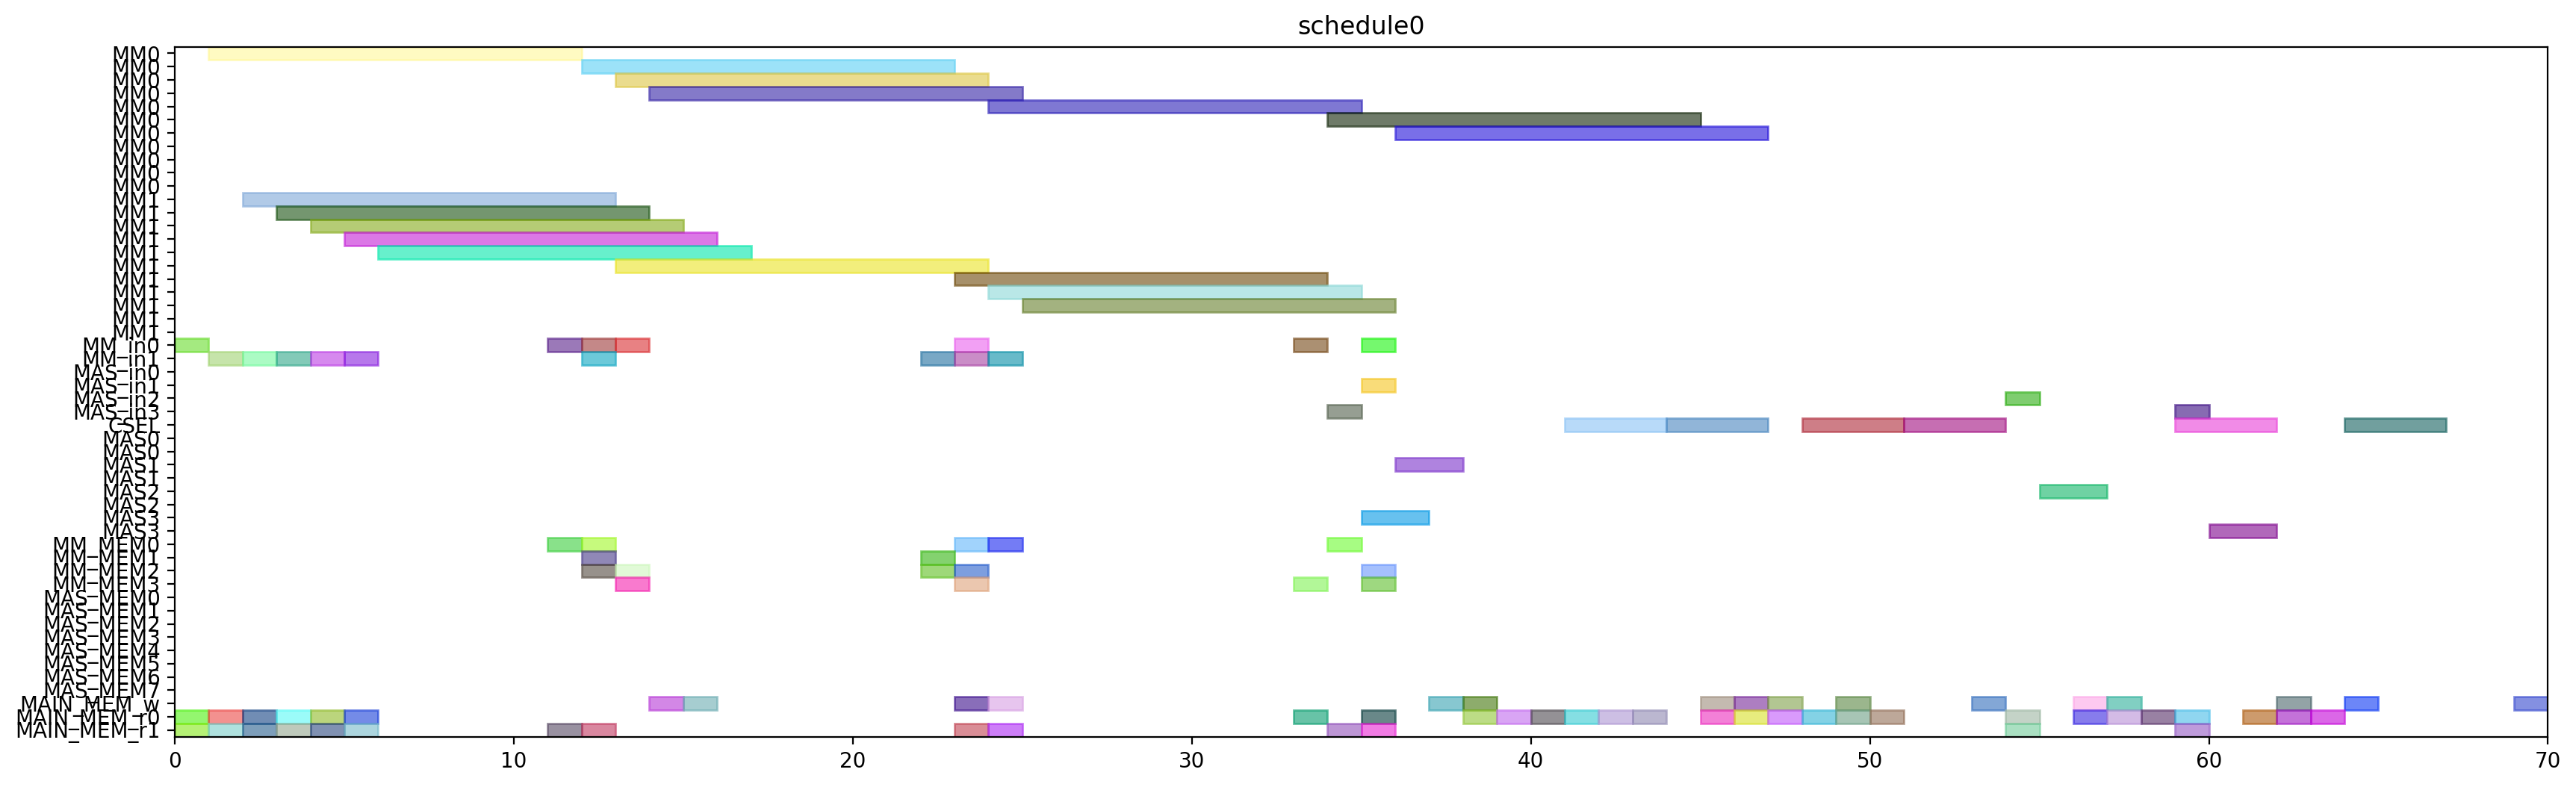

Source code (Python):
from pyschedule import Scenario, solvers, plotters, alt


def solve():
	horizon = 120
	S = Scenario("schedule0", horizon=horizon)

	# resource
	MM = S.Resources('MM', num=2, size=11)
	MM_in = S.Resources('MM_in', num=2)
	MAS_in = S.Resources('MAS_in', num=4)
	CSEL = S.Resource('CSEL')
	MAS = S.Resources('MAS', num=4, size=2, periods=range(1, horizon))
	MM_MEM = S.Resources('MM_MEM', num=4)
	MAS_MEM = S.Resources('MAS_MEM', num=8)
	MAIN_MEM_w = S.Resource('MAIN_MEM_w', size=1)
	MAIN_MEM_r = S.Resources('MAIN_MEM_r', num=2)

	# result of previous scheduling

	# new tasks
	alpha0 = S.Task('alpha0', length=11, delay_cost=1)
	alpha0 += alt(MM)
	alpha0_in = S.Task('alpha0_in', length=1, delay_cost=1)
	alpha0_in += alt(MM_in)
	S += alpha0_in*MM_in[0]<=alpha0*MM[0]
	S += alpha0_in*MM_in[1]<=alpha0*MM[1]
	alpha0_mem0 = S.Task('alpha0_mem0', length=1, delay_cost=1)
	alpha0_mem0 += MAIN_MEM_r[0]
	S += alpha0_mem0 <= alpha0

	alpha0_mem1 = S.Task('alpha0_mem1', length=1, delay_cost=1)
	alpha0_mem1 += MAIN_MEM_r[1]
	S += alpha0_mem1 <= alpha0

	alpha1 = S.Task('alpha1', length=11, delay_cost=1)
	alpha1 += alt(MM)
	alpha1_in = S.Task('alpha1_in', length=1, delay_cost=1)
	alpha1_in += alt(MM_in)
	S += alpha1_in*MM_in[0]<=alpha1*MM[0]
	S += alpha1_in*MM_in[1]<=alpha1*MM[1]
	alpha1_mem0 = S.Task('alpha1_mem0', length=1, delay_cost=1)
	alpha1_mem0 += MAIN_MEM_r[0]
	S += alpha1_mem0 <= alpha1

	alpha1_mem1 = S.Task('alpha1_mem1', length=1, delay_cost=1)
	alpha1_mem1 += MAIN_MEM_r[1]
	S += alpha1_mem1 <= alpha1

	xit2N0 = S.Task('xit2N0', length=11, delay_cost=1)
	xit2N0 += alt(MM)
	xit2N0_in = S.Task('xit2N0_in', length=1, delay_cost=1)
	xit2N0_in += alt(MM_in)
	S += xit2N0_in*MM_in[0]<=xit2N0*MM[0]
	S += xit2N0_in*MM_in[1]<=xit2N0*MM[1]
	S += 0<xit2N0

	xit2N0_w = S.Task('xit2N0_w', length=1, delay_cost=1)
	xit2N0_w += alt(MAIN_MEM_w)
	S += xit2N0 <= xit2N0_w

	xit2N0_mem0 = S.Task('xit2N0_mem0', length=1, delay_cost=1)
	xit2N0_mem0 += MAIN_MEM_r[0]
	S += xit2N0_mem0 <= xit2N0

	xit2N0_mem1 = S.Task('xit2N0_mem1', length=1, delay_cost=1)
	xit2N0_mem1 += MAIN_MEM_r[1]
	S += xit2N0_mem1 <= xit2N0

	xit2N1 = S.Task('xit2N1', length=11, delay_cost=1)
	xit2N1 += alt(MM)
	xit2N1_in = S.Task('xit2N1_in', length=1, delay_cost=1)
	xit2N1_in += alt(MM_in)
	S += xit2N1_in*MM_in[0]<=xit2N1*MM[0]
	S += xit2N1_in*MM_in[1]<=xit2N1*MM[1]
	S += 0<xit2N1

	xit2N1_w = S.Task('xit2N1_w', length=1, delay_cost=1)
	xit2N1_w += alt(MAIN_MEM_w)
	S += xit2N1 <= xit2N1_w

	xit2N1_mem0 = S.Task('xit2N1_mem0', length=1, delay_cost=1)
	xit2N1_mem0 += MAIN_MEM_r[0]
	S += xit2N1_mem0 <= xit2N1

	xit2N1_mem1 = S.Task('xit2N1_mem1', length=1, delay_cost=1)
	xit2N1_mem1 += MAIN_MEM_r[1]
	S += xit2N1_mem1 <= xit2N1

	t30 = S.Task('t30', length=11, delay_cost=1)
	t30 += alt(MM)
	t30_in = S.Task('t30_in', length=1, delay_cost=1)
	t30_in += alt(MM_in)
	S += t30_in*MM_in[0]<=t30*MM[0]
	S += t30_in*MM_in[1]<=t30*MM[1]
	t30_mem0 = S.Task('t30_mem0', length=1, delay_cost=1)
	t30_mem0 += MAIN_MEM_r[0]
	S += t30_mem0 <= t30

	t30_mem1 = S.Task('t30_mem1', length=1, delay_cost=1)
	t30_mem1 += MAIN_MEM_r[1]
	S += t30_mem1 <= t30

	t31 = S.Task('t31', length=11, delay_cost=1)
	t31 += alt(MM)
	t31_in = S.Task('t31_in', length=1, delay_cost=1)
	t31_in += alt(MM_in)
	S += t31_in*MM_in[0]<=t31*MM[0]
	S += t31_in*MM_in[1]<=t31*MM[1]
	t31_mem0 = S.Task('t31_mem0', length=1, delay_cost=1)
	t31_mem0 += MAIN_MEM_r[0]
	S += t31_mem0 <= t31

	t31_mem1 = S.Task('t31_mem1', length=1, delay_cost=1)
	t31_mem1 += MAIN_MEM_r[1]
	S += t31_mem1 <= t31

	alphaD0 = S.Task('alphaD0', length=11, delay_cost=1)
	alphaD0 += alt(MM)
	alphaD0_in = S.Task('alphaD0_in', length=1, delay_cost=1)
	alphaD0_in += alt(MM_in)
	S += alphaD0_in*MM_in[0]<=alphaD0*MM[0]
	S += alphaD0_in*MM_in[1]<=alphaD0*MM[1]
	S += 0<alphaD0

	alphaD0_w = S.Task('alphaD0_w', length=1, delay_cost=1)
	alphaD0_w += alt(MAIN_MEM_w)
	S += alphaD0 <= alphaD0_w

	alphaD0_mem0 = S.Task('alphaD0_mem0', length=1, delay_cost=1)
	alphaD0_mem0 += alt(MM_MEM)
	S += (alpha0*MM[0])-1 < alphaD0_mem0*MM_MEM[0]
	S += (alpha0*MM[1])-1 < alphaD0_mem0*MM_MEM[2]
	S += alphaD0_mem0 <= alphaD0

	alphaD0_mem1 = S.Task('alphaD0_mem1', length=1, delay_cost=1)
	alphaD0_mem1 += MAIN_MEM_r[1]
	S += alphaD0_mem1 <= alphaD0

	alphaD1 = S.Task('alphaD1', length=11, delay_cost=1)
	alphaD1 += alt(MM)
	alphaD1_in = S.Task('alphaD1_in', length=1, delay_cost=1)
	alphaD1_in += alt(MM_in)
	S += alphaD1_in*MM_in[0]<=alphaD1*MM[0]
	S += alphaD1_in*MM_in[1]<=alphaD1*MM[1]
	S += 0<alphaD1

	alphaD1_w = S.Task('alphaD1_w', length=1, delay_cost=1)
	alphaD1_w += alt(MAIN_MEM_w)
	S += alphaD1 <= alphaD1_w

	alphaD1_mem0 = S.Task('alphaD1_mem0', length=1, delay_cost=1)
	alphaD1_mem0 += alt(MM_MEM)
	S += (alpha1*MM[0])-1 < alphaD1_mem0*MM_MEM[0]
	S += (alpha1*MM[1])-1 < alphaD1_mem0*MM_MEM[2]
	S += alphaD1_mem0 <= alphaD1

	alphaD1_mem1 = S.Task('alphaD1_mem1', length=1, delay_cost=1)
	alphaD1_mem1 += MAIN_MEM_r[1]
	S += alphaD1_mem1 <= alphaD1

	alpha20 = S.Task('alpha20', length=11, delay_cost=1)
	alpha20 += alt(MM)
	alpha20_in = S.Task('alpha20_in', length=1, delay_cost=1)
	alpha20_in += alt(MM_in)
	S += alpha20_in*MM_in[0]<=alpha20*MM[0]
	S += alpha20_in*MM_in[1]<=alpha20*MM[1]
	alpha20_mem0 = S.Task('alpha20_mem0', length=1, delay_cost=1)
	alpha20_mem0 += alt(MM_MEM)
	S += (alpha0*MM[0])-1 < alpha20_mem0*MM_MEM[0]
	S += (alpha0*MM[1])-1 < alpha20_mem0*MM_MEM[2]
	S += alpha20_mem0 <= alpha20

	alpha20_mem1 = S.Task('alpha20_mem1', length=1, delay_cost=1)
	alpha20_mem1 += alt(MM_MEM)
	S += (alpha0*MM[0])-1 < alpha20_mem1*MM_MEM[1]
	S += (alpha0*MM[1])-1 < alpha20_mem1*MM_MEM[3]
	S += alpha20_mem1 <= alpha20

	alpha21 = S.Task('alpha21', length=11, delay_cost=1)
	alpha21 += alt(MM)
	alpha21_in = S.Task('alpha21_in', length=1, delay_cost=1)
	alpha21_in += alt(MM_in)
	S += alpha21_in*MM_in[0]<=alpha21*MM[0]
	S += alpha21_in*MM_in[1]<=alpha21*MM[1]
	alpha21_mem0 = S.Task('alpha21_mem0', length=1, delay_cost=1)
	alpha21_mem0 += alt(MM_MEM)
	S += (alpha1*MM[0])-1 < alpha21_mem0*MM_MEM[0]
	S += (alpha1*MM[1])-1 < alpha21_mem0*MM_MEM[2]
	S += alpha21_mem0 <= alpha21

	alpha21_mem1 = S.Task('alpha21_mem1', length=1, delay_cost=1)
	alpha21_mem1 += alt(MM_MEM)
	S += (alpha1*MM[0])-1 < alpha21_mem1*MM_MEM[1]
	S += (alpha1*MM[1])-1 < alpha21_mem1*MM_MEM[3]
	S += alpha21_mem1 <= alpha21

	alpha2V0 = S.Task('alpha2V0', length=11, delay_cost=1)
	alpha2V0 += alt(MM)
	alpha2V0_in = S.Task('alpha2V0_in', length=1, delay_cost=1)
	alpha2V0_in += alt(MM_in)
	S += alpha2V0_in*MM_in[0]<=alpha2V0*MM[0]
	S += alpha2V0_in*MM_in[1]<=alpha2V0*MM[1]
	alpha2V0_mem0 = S.Task('alpha2V0_mem0', length=1, delay_cost=1)
	alpha2V0_mem0 += alt(MM_MEM)
	S += (alpha20*MM[0])-1 < alpha2V0_mem0*MM_MEM[0]
	S += (alpha20*MM[1])-1 < alpha2V0_mem0*MM_MEM[2]
	S += alpha2V0_mem0 <= alpha2V0

	alpha2V0_mem1 = S.Task('alpha2V0_mem1', length=1, delay_cost=1)
	alpha2V0_mem1 += MAIN_MEM_r[1]
	S += alpha2V0_mem1 <= alpha2V0

	alpha2V1 = S.Task('alpha2V1', length=11, delay_cost=1)
	alpha2V1 += alt(MM)
	alpha2V1_in = S.Task('alpha2V1_in', length=1, delay_cost=1)
	alpha2V1_in += alt(MM_in)
	S += alpha2V1_in*MM_in[0]<=alpha2V1*MM[0]
	S += alpha2V1_in*MM_in[1]<=alpha2V1*MM[1]
	alpha2V1_mem0 = S.Task('alpha2V1_mem0', length=1, delay_cost=1)
	alpha2V1_mem0 += alt(MM_MEM)
	S += (alpha21*MM[0])-1 < alpha2V1_mem0*MM_MEM[0]
	S += (alpha21*MM[1])-1 < alpha2V1_mem0*MM_MEM[2]
	S += alpha2V1_mem0 <= alpha2V1

	alpha2V1_mem1 = S.Task('alpha2V1_mem1', length=1, delay_cost=1)
	alpha2V1_mem1 += MAIN_MEM_r[1]
	S += alpha2V1_mem1 <= alpha2V1

	t3alphaD0 = S.Task('t3alphaD0', length=11, delay_cost=1)
	t3alphaD0 += alt(MM)
	t3alphaD0_in = S.Task('t3alphaD0_in', length=1, delay_cost=1)
	t3alphaD0_in += alt(MM_in)
	S += t3alphaD0_in*MM_in[0]<=t3alphaD0*MM[0]
	S += t3alphaD0_in*MM_in[1]<=t3alphaD0*MM[1]
	t3alphaD0_mem0 = S.Task('t3alphaD0_mem0', length=1, delay_cost=1)
	t3alphaD0_mem0 += alt(MM_MEM)
	S += (t30*MM[0])-1 < t3alphaD0_mem0*MM_MEM[0]
	S += (t30*MM[1])-1 < t3alphaD0_mem0*MM_MEM[2]
	S += t3alphaD0_mem0 <= t3alphaD0

	t3alphaD0_mem1 = S.Task('t3alphaD0_mem1', length=1, delay_cost=1)
	t3alphaD0_mem1 += alt(MM_MEM)
	S += (alphaD0*MM[0])-1 < t3alphaD0_mem1*MM_MEM[1]
	S += (alphaD0*MM[1])-1 < t3alphaD0_mem1*MM_MEM[3]
	S += t3alphaD0_mem1 <= t3alphaD0

	t3alphaD1 = S.Task('t3alphaD1', length=11, delay_cost=1)
	t3alphaD1 += alt(MM)
	t3alphaD1_in = S.Task('t3alphaD1_in', length=1, delay_cost=1)
	t3alphaD1_in += alt(MM_in)
	S += t3alphaD1_in*MM_in[0]<=t3alphaD1*MM[0]
	S += t3alphaD1_in*MM_in[1]<=t3alphaD1*MM[1]
	t3alphaD1_mem0 = S.Task('t3alphaD1_mem0', length=1, delay_cost=1)
	t3alphaD1_mem0 += alt(MM_MEM)
	S += (t31*MM[0])-1 < t3alphaD1_mem0*MM_MEM[0]
	S += (t31*MM[1])-1 < t3alphaD1_mem0*MM_MEM[2]
	S += t3alphaD1_mem0 <= t3alphaD1

	t3alphaD1_mem1 = S.Task('t3alphaD1_mem1', length=1, delay_cost=1)
	t3alphaD1_mem1 += alt(MM_MEM)
	S += (alphaD1*MM[0])-1 < t3alphaD1_mem1*MM_MEM[1]
	S += (alphaD1*MM[1])-1 < t3alphaD1_mem1*MM_MEM[3]
	S += t3alphaD1_mem1 <= t3alphaD1

	y20 = S.Task('y20', length=11, delay_cost=1)
	y20 += alt(MM)
	y20_in = S.Task('y20_in', length=1, delay_cost=1)
	y20_in += alt(MM_in)
	S += y20_in*MM_in[0]<=y20*MM[0]
	S += y20_in*MM_in[1]<=y20*MM[1]
	S += 0<y20

	y20_w = S.Task('y20_w', length=1, delay_cost=1)
	y20_w += alt(MAIN_MEM_w)
	S += y20 <= y20_w

	y20_mem0 = S.Task('y20_mem0', length=1, delay_cost=1)
	y20_mem0 += MAIN_MEM_r[0]
	S += y20_mem0 <= y20

	y20_mem1 = S.Task('y20_mem1', length=1, delay_cost=1)
	y20_mem1 += alt(MM_MEM)
	S += (t3alphaD0*MM[0])-1 < y20_mem1*MM_MEM[1]
	S += (t3alphaD0*MM[1])-1 < y20_mem1*MM_MEM[3]
	S += y20_mem1 <= y20

	y21 = S.Task('y21', length=11, delay_cost=1)
	y21 += alt(MM)
	y21_in = S.Task('y21_in', length=1, delay_cost=1)
	y21_in += alt(MM_in)
	S += y21_in*MM_in[0]<=y21*MM[0]
	S += y21_in*MM_in[1]<=y21*MM[1]
	S += 0<y21

	y21_w = S.Task('y21_w', length=1, delay_cost=1)
	y21_w += alt(MAIN_MEM_w)
	S += y21 <= y21_w

	y21_mem0 = S.Task('y21_mem0', length=1, delay_cost=1)
	y21_mem0 += MAIN_MEM_r[0]
	S += y21_mem0 <= y21

	y21_mem1 = S.Task('y21_mem1', length=1, delay_cost=1)
	y21_mem1 += alt(MM_MEM)
	S += (t3alphaD1*MM[0])-1 < y21_mem1*MM_MEM[1]
	S += (t3alphaD1*MM[1])-1 < y21_mem1*MM_MEM[3]
	S += y21_mem1 <= y21

	alpha2V_U0 = S.Task('alpha2V_U0', length=2, delay_cost=1)
	alpha2V_U0 += alt(MAS)
	alpha2V_U0_in = S.Task('alpha2V_U0_in', length=1, delay_cost=1)
	alpha2V_U0_in += alt(MAS_in)
	S += alpha2V_U0_in*MAS_in[0]<=alpha2V_U0*MAS[0]

	S += alpha2V_U0_in*MAS_in[1]<=alpha2V_U0*MAS[1]

	S += alpha2V_U0_in*MAS_in[2]<=alpha2V_U0*MAS[2]

	S += alpha2V_U0_in*MAS_in[3]<=alpha2V_U0*MAS[3]

	S += 0<alpha2V_U0

	alpha2V_U0_w = S.Task('alpha2V_U0_w', length=1, delay_cost=1)
	alpha2V_U0_w += alt(MAIN_MEM_w)
	S += alpha2V_U0 <= alpha2V_U0_w

	alpha2V_U0_mem0 = S.Task('alpha2V_U0_mem0', length=1, delay_cost=1)
	alpha2V_U0_mem0 += alt(MM_MEM)
	S += (alpha2V0*MM[0])-1 < alpha2V_U0_mem0*MM_MEM[0]
	S += (alpha2V0*MM[1])-1 < alpha2V_U0_mem0*MM_MEM[2]
	S += alpha2V_U0_mem0 <= alpha2V_U0

	alpha2V_U0_mem1 = S.Task('alpha2V_U0_mem1', length=1, delay_cost=1)
	alpha2V_U0_mem1 += MAIN_MEM_r[1]
	S += alpha2V_U0_mem1 <= alpha2V_U0

	alpha2V_U1 = S.Task('alpha2V_U1', length=2, delay_cost=1)
	alpha2V_U1 += alt(MAS)
	alpha2V_U1_in = S.Task('alpha2V_U1_in', length=1, delay_cost=1)
	alpha2V_U1_in += alt(MAS_in)
	S += alpha2V_U1_in*MAS_in[0]<=alpha2V_U1*MAS[0]

	S += alpha2V_U1_in*MAS_in[1]<=alpha2V_U1*MAS[1]

	S += alpha2V_U1_in*MAS_in[2]<=alpha2V_U1*MAS[2]

	S += alpha2V_U1_in*MAS_in[3]<=alpha2V_U1*MAS[3]

	S += 0<alpha2V_U1

	alpha2V_U1_w = S.Task('alpha2V_U1_w', length=1, delay_cost=1)
	alpha2V_U1_w += alt(MAIN_MEM_w)
	S += alpha2V_U1 <= alpha2V_U1_w

	alpha2V_U1_mem0 = S.Task('alpha2V_U1_mem0', length=1, delay_cost=1)
	alpha2V_U1_mem0 += alt(MM_MEM)
	S += (alpha2V1*MM[0])-1 < alpha2V_U1_mem0*MM_MEM[0]
	S += (alpha2V1*MM[1])-1 < alpha2V_U1_mem0*MM_MEM[2]
	S += alpha2V_U1_mem0 <= alpha2V_U1

	alpha2V_U1_mem1 = S.Task('alpha2V_U1_mem1', length=1, delay_cost=1)
	alpha2V_U1_mem1 += MAIN_MEM_r[1]
	S += alpha2V_U1_mem1 <= alpha2V_U1

	X0 = S.Task('X0', length=3, delay_cost=1)
	X0 += alt(CSEL)

	X0_w = S.Task('X0_w', length=1, delay_cost=1)
	X0_w += alt(MAIN_MEM_w)
	S += X0+2 <= X0_w

	X0_mem0 = S.Task('X0_mem0', length=1, delay_cost=1)
	X0_mem0 += MAIN_MEM_r[0]
	S += alpha2V_U0_w < X0_mem0
	S += X0_mem0+ 2 <= X0

	X0_mem1 = S.Task('X0_mem1', length=1, delay_cost=1)
	X0_mem1 += MAIN_MEM_r[0]
	S += xit2N0_w < X0_mem1
	S += X0_mem1+ 1 <= X0

	X0_mem2 = S.Task('X0_mem2', length=1, delay_cost=1)
	X0_mem2 += MAIN_MEM_r[0]
	S += X0_mem2+ 0 <= X0

	X1 = S.Task('X1', length=3, delay_cost=1)
	X1 += alt(CSEL)

	X1_w = S.Task('X1_w', length=1, delay_cost=1)
	X1_w += alt(MAIN_MEM_w)
	S += X1+2 <= X1_w

	X1_mem0 = S.Task('X1_mem0', length=1, delay_cost=1)
	X1_mem0 += MAIN_MEM_r[0]
	S += alpha2V_U1_w < X1_mem0
	S += X1_mem0+ 2 <= X1

	X1_mem1 = S.Task('X1_mem1', length=1, delay_cost=1)
	X1_mem1 += MAIN_MEM_r[0]
	S += xit2N1_w < X1_mem1
	S += X1_mem1+ 1 <= X1

	X1_mem2 = S.Task('X1_mem2', length=1, delay_cost=1)
	X1_mem2 += MAIN_MEM_r[0]
	S += X1_mem2+ 0 <= X1

	y0 = S.Task('y0', length=3, delay_cost=1)
	y0 += alt(CSEL)

	y0_w = S.Task('y0_w', length=1, delay_cost=1)
	y0_w += alt(MAIN_MEM_w)
	S += y0+2 <= y0_w

	y0_mem0 = S.Task('y0_mem0', length=1, delay_cost=1)
	y0_mem0 += MAIN_MEM_r[0]
	S += alpha2V_U0_w < y0_mem0
	S += y0_mem0+ 2 <= y0

	y0_mem1 = S.Task('y0_mem1', length=1, delay_cost=1)
	y0_mem1 += MAIN_MEM_r[0]
	S += y20_w < y0_mem1
	S += y0_mem1+ 1 <= y0

	y0_mem2 = S.Task('y0_mem2', length=1, delay_cost=1)
	y0_mem2 += MAIN_MEM_r[0]
	S += alphaD0_w < y0_mem2
	S += y0_mem2+ 0 <= y0

	y1 = S.Task('y1', length=3, delay_cost=1)
	y1 += alt(CSEL)

	y1_w = S.Task('y1_w', length=1, delay_cost=1)
	y1_w += alt(MAIN_MEM_w)
	S += y1+2 <= y1_w

	y1_mem0 = S.Task('y1_mem0', length=1, delay_cost=1)
	y1_mem0 += MAIN_MEM_r[0]
	S += alpha2V_U1_w < y1_mem0
	S += y1_mem0+ 2 <= y1

	y1_mem1 = S.Task('y1_mem1', length=1, delay_cost=1)
	y1_mem1 += MAIN_MEM_r[0]
	S += y21_w < y1_mem1
	S += y1_mem1+ 1 <= y1

	y1_mem2 = S.Task('y1_mem2', length=1, delay_cost=1)
	y1_mem2 += MAIN_MEM_r[0]
	S += alphaD1_w < y1_mem2
	S += y1_mem2+ 0 <= y1

	y_alt0 = S.Task('y_alt0', length=2, delay_cost=1)
	y_alt0 += alt(MAS)
	y_alt0_in = S.Task('y_alt0_in', length=1, delay_cost=1)
	y_alt0_in += alt(MAS_in)
	S += y_alt0_in*MAS_in[0]<=y_alt0*MAS[0]

	S += y_alt0_in*MAS_in[1]<=y_alt0*MAS[1]

	S += y_alt0_in*MAS_in[2]<=y_alt0*MAS[2]

	S += y_alt0_in*MAS_in[3]<=y_alt0*MAS[3]

	S += 0<y_alt0

	y_alt0_w = S.Task('y_alt0_w', length=1, delay_cost=1)
	y_alt0_w += alt(MAIN_MEM_w)
	S += y_alt0 <= y_alt0_w

	y_alt0_mem0 = S.Task('y_alt0_mem0', length=1, delay_cost=1)
	y_alt0_mem0 += MAIN_MEM_r[0]
	S += y_alt0_mem0 <= y_alt0

	y_alt0_mem1 = S.Task('y_alt0_mem1', length=1, delay_cost=1)
	y_alt0_mem1 += MAIN_MEM_r[1]
	S += y0_w < y_alt0_mem1
	S += y_alt0_mem1 <= y_alt0

	y_alt1 = S.Task('y_alt1', length=2, delay_cost=1)
	y_alt1 += alt(MAS)
	y_alt1_in = S.Task('y_alt1_in', length=1, delay_cost=1)
	y_alt1_in += alt(MAS_in)
	S += y_alt1_in*MAS_in[0]<=y_alt1*MAS[0]

	S += y_alt1_in*MAS_in[1]<=y_alt1*MAS[1]

	S += y_alt1_in*MAS_in[2]<=y_alt1*MAS[2]

	S += y_alt1_in*MAS_in[3]<=y_alt1*MAS[3]

	S += 0<y_alt1

	y_alt1_w = S.Task('y_alt1_w', length=1, delay_cost=1)
	y_alt1_w += alt(MAIN_MEM_w)
	S += y_alt1 <= y_alt1_w

	y_alt1_mem0 = S.Task('y_alt1_mem0', length=1, delay_cost=1)
	y_alt1_mem0 += MAIN_MEM_r[0]
	S += y_alt1_mem0 <= y_alt1

	y_alt1_mem1 = S.Task('y_alt1_mem1', length=1, delay_cost=1)
	y_alt1_mem1 += MAIN_MEM_r[1]
	S += y1_w < y_alt1_mem1
	S += y_alt1_mem1 <= y_alt1

	Y0 = S.Task('Y0', length=3, delay_cost=1)
	Y0 += alt(CSEL)

	Y0_w = S.Task('Y0_w', length=1, delay_cost=1)
	Y0_w += alt(MAIN_MEM_w)
	S += Y0+2 <= Y0_w

	Y0_mem0 = S.Task('Y0_mem0', length=1, delay_cost=1)
	Y0_mem0 += MAIN_MEM_r[0]
	S += Y0_mem0+ 2 <= Y0

	Y0_mem1 = S.Task('Y0_mem1', length=1, delay_cost=1)
	Y0_mem1 += MAIN_MEM_r[0]
	S += y0_w < Y0_mem1
	S += Y0_mem1+ 1 <= Y0

	Y0_mem2 = S.Task('Y0_mem2', length=1, delay_cost=1)
	Y0_mem2 += MAIN_MEM_r[0]
	S += y_alt0_w < Y0_mem2
	S += Y0_mem2+ 0 <= Y0

	Y1 = S.Task('Y1', length=3, delay_cost=1)
	Y1 += alt(CSEL)

	Y1_w = S.Task('Y1_w', length=1, delay_cost=1)
	Y1_w += alt(MAIN_MEM_w)
	S += Y1+2 <= Y1_w

	Y1_mem0 = S.Task('Y1_mem0', length=1, delay_cost=1)
	Y1_mem0 += MAIN_MEM_r[0]
	S += Y1_mem0+ 2 <= Y1

	Y1_mem1 = S.Task('Y1_mem1', length=1, delay_cost=1)
	Y1_mem1 += MAIN_MEM_r[0]
	S += y1_w < Y1_mem1
	S += Y1_mem1+ 1 <= Y1

	Y1_mem2 = S.Task('Y1_mem2', length=1, delay_cost=1)
	Y1_mem2 += MAIN_MEM_r[0]
	S += y_alt1_w < Y1_mem2
	S += Y1_mem2+ 0 <= Y1

	solvers.mip.solve(S,msg=1,kind='CPLEX',ratio_gap=1.01)

	solution = [['hoge']*len(S.solution()[1]) for i in range(len(S.solution()))]
	for i in range(len(S.solution())):
		for j in range(len(S.solution()[i])):
			solution[i][j]=str(S.solution()[i][j])
	print(solution)

	cycles = int(solution[-1][3])

	pic_file_name = "/mnt/rose/usr1/fukuda/ABE/multiRAM_multiMAS_16mux/scheduling_result/stage11MM2_stage2MAS4/2xSSWU_AFTER_EXP/schedule0.png"
	if(S.solution() != []):
		plotters.matplotlib.plot(S,img_filename=pic_file_name, show_task_labels=False, fig_size=(cycles*0.25+3, 6))

	return solution
